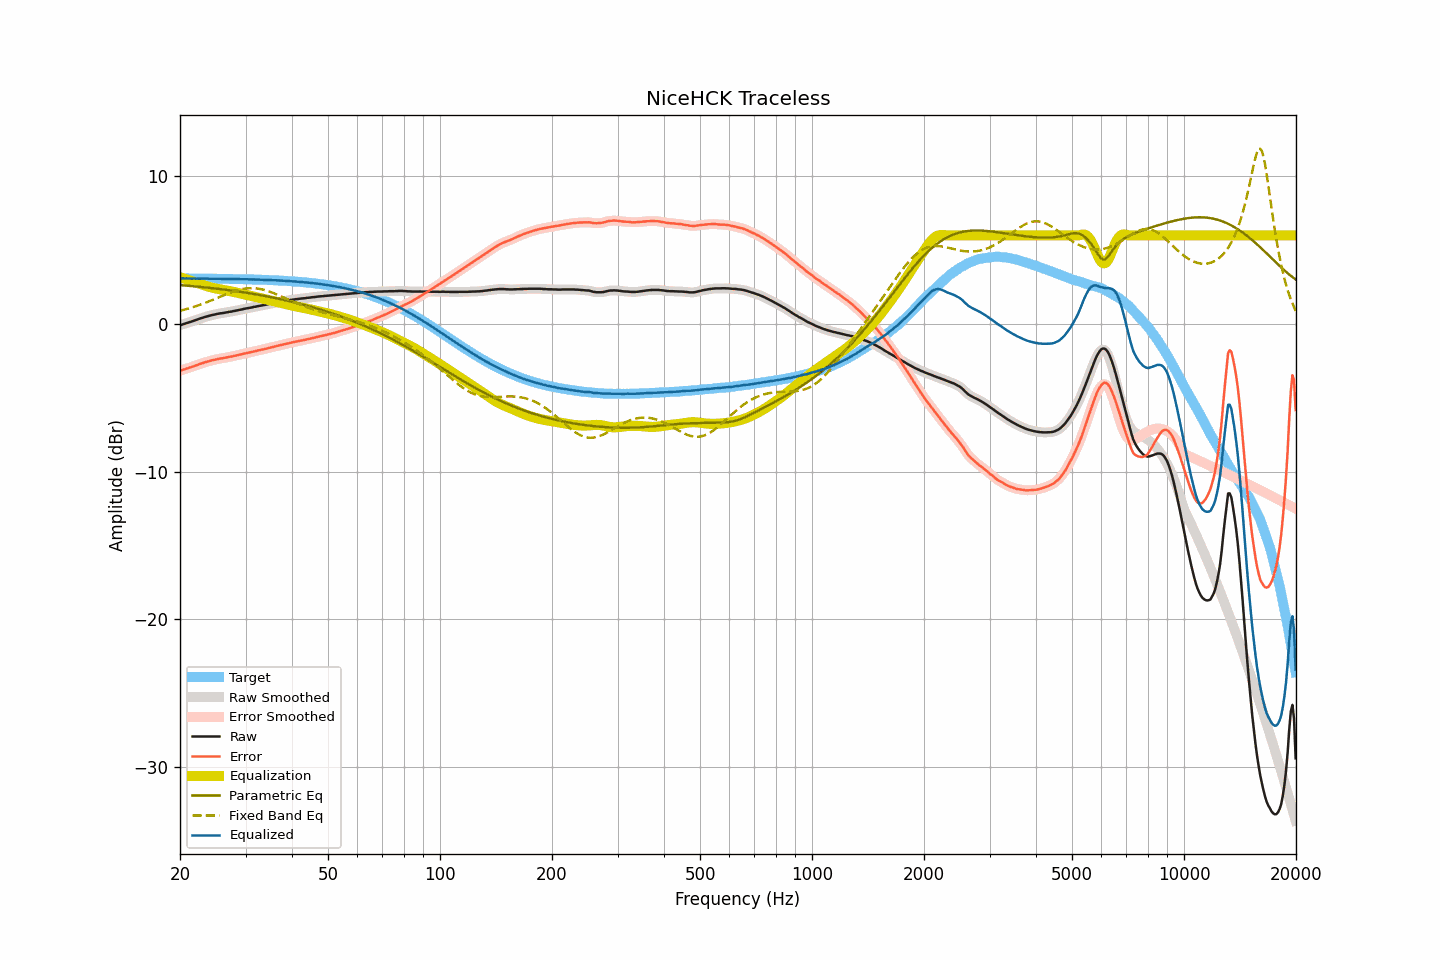

Data behind this chart, as committed beside it:
frequency, raw, smoothed, error, error_smoothed, equalization, parametric_eq, fixed_band_eq, equalized_raw, equalized_smoothed, target
20.00, -0.08, -0.08, -3.17, -3.17, 3.17, 2.63, 0.89, 3.08, 3.08, 3.08
20.20, -0.05, -0.05, -3.13, -3.13, 3.13, 2.63, 0.92, 3.08, 3.08, 3.08
20.40, -0.01, -0.02, -3.09, -3.10, 3.10, 2.62, 0.95, 3.08, 3.08, 3.08
20.61, 0.02, 0.02, -3.06, -3.06, 3.06, 2.61, 0.98, 3.08, 3.08, 3.08
20.81, 0.06, 0.06, -3.02, -3.02, 3.03, 2.60, 1.01, 3.08, 3.08, 3.08
21.02, 0.09, 0.09, -2.99, -2.99, 2.99, 2.59, 1.04, 3.08, 3.08, 3.08
21.23, 0.13, 0.13, -2.95, -2.95, 2.95, 2.58, 1.07, 3.08, 3.08, 3.08
21.44, 0.16, 0.16, -2.92, -2.92, 2.92, 2.57, 1.10, 3.07, 3.08, 3.08
21.66, 0.20, 0.20, -2.88, -2.88, 2.88, 2.56, 1.14, 3.08, 3.08, 3.08
21.87, 0.24, 0.23, -2.84, -2.84, 2.84, 2.55, 1.17, 3.08, 3.08, 3.08
22.09, 0.27, 0.27, -2.81, -2.80, 2.80, 2.54, 1.21, 3.07, 3.07, 3.08
22.31, 0.31, 0.31, -2.77, -2.77, 2.76, 2.53, 1.25, 3.07, 3.07, 3.07
22.54, 0.35, 0.35, -2.73, -2.73, 2.73, 2.52, 1.28, 3.07, 3.07, 3.07
22.76, 0.39, 0.39, -2.69, -2.69, 2.69, 2.51, 1.32, 3.08, 3.07, 3.07
22.99, 0.42, 0.42, -2.65, -2.65, 2.65, 2.50, 1.36, 3.07, 3.07, 3.07
23.22, 0.46, 0.46, -2.61, -2.62, 2.62, 2.48, 1.40, 3.07, 3.07, 3.07
23.45, 0.49, 0.49, -2.58, -2.58, 2.58, 2.47, 1.44, 3.07, 3.07, 3.07
23.69, 0.52, 0.52, -2.55, -2.55, 2.55, 2.46, 1.49, 3.07, 3.07, 3.07
23.92, 0.55, 0.55, -2.52, -2.52, 2.52, 2.45, 1.53, 3.07, 3.07, 3.07
24.16, 0.58, 0.58, -2.49, -2.49, 2.49, 2.44, 1.57, 3.07, 3.07, 3.07
24.40, 0.61, 0.60, -2.46, -2.46, 2.46, 2.43, 1.62, 3.07, 3.07, 3.07
24.65, 0.63, 0.63, -2.44, -2.44, 2.44, 2.41, 1.66, 3.06, 3.06, 3.06
24.89, 0.65, 0.65, -2.41, -2.41, 2.41, 2.40, 1.71, 3.06, 3.06, 3.06
25.14, 0.68, 0.68, -2.38, -2.39, 2.39, 2.39, 1.75, 3.07, 3.06, 3.06
25.39, 0.70, 0.70, -2.36, -2.36, 2.37, 2.38, 1.80, 3.06, 3.06, 3.06
25.65, 0.72, 0.72, -2.34, -2.34, 2.34, 2.36, 1.85, 3.06, 3.06, 3.06
25.91, 0.73, 0.73, -2.33, -2.33, 2.32, 2.35, 1.89, 3.05, 3.06, 3.06
26.16, 0.75, 0.75, -2.31, -2.31, 2.30, 2.34, 1.94, 3.05, 3.05, 3.06
26.43, 0.77, 0.77, -2.29, -2.29, 2.29, 2.32, 1.98, 3.05, 3.05, 3.05
26.69, 0.79, 0.79, -2.26, -2.26, 2.27, 2.31, 2.03, 3.05, 3.05, 3.05
26.96, 0.81, 0.81, -2.24, -2.24, 2.24, 2.29, 2.07, 3.05, 3.05, 3.05
27.23, 0.83, 0.82, -2.22, -2.22, 2.22, 2.28, 2.11, 3.05, 3.05, 3.05
27.50, 0.84, 0.84, -2.21, -2.20, 2.20, 2.26, 2.15, 3.04, 3.05, 3.05
27.77, 0.87, 0.87, -2.18, -2.18, 2.18, 2.25, 2.19, 3.05, 3.04, 3.04
28.05, 0.89, 0.89, -2.16, -2.16, 2.16, 2.23, 2.23, 3.04, 3.04, 3.04
28.33, 0.91, 0.91, -2.13, -2.13, 2.13, 2.22, 2.26, 3.04, 3.04, 3.04
28.62, 0.93, 0.93, -2.11, -2.11, 2.11, 2.20, 2.29, 3.03, 3.04, 3.04
28.90, 0.96, 0.95, -2.08, -2.08, 2.08, 2.19, 2.32, 3.04, 3.04, 3.04
29.19, 0.98, 0.98, -2.06, -2.06, 2.06, 2.17, 2.35, 3.03, 3.03, 3.03
29.48, 1.00, 1.00, -2.03, -2.03, 2.03, 2.15, 2.37, 3.03, 3.03, 3.03
29.78, 1.03, 1.02, -2.00, -2.00, 2.01, 2.14, 2.39, 3.03, 3.03, 3.03
30.08, 1.05, 1.05, -1.98, -1.98, 1.98, 2.12, 2.40, 3.03, 3.03, 3.03
30.38, 1.07, 1.07, -1.96, -1.96, 1.96, 2.10, 2.42, 3.02, 3.03, 3.02
30.68, 1.09, 1.09, -1.93, -1.93, 1.93, 2.08, 2.42, 3.02, 3.02, 3.02
30.99, 1.11, 1.11, -1.91, -1.91, 1.91, 2.07, 2.43, 3.02, 3.02, 3.02
31.30, 1.13, 1.13, -1.89, -1.89, 1.88, 2.05, 2.43, 3.01, 3.01, 3.02
31.61, 1.16, 1.15, -1.85, -1.86, 1.86, 2.03, 2.42, 3.02, 3.01, 3.01
31.93, 1.17, 1.17, -1.84, -1.83, 1.84, 2.01, 2.41, 3.00, 3.01, 3.01
32.24, 1.20, 1.20, -1.81, -1.81, 1.81, 1.99, 2.40, 3.01, 3.01, 3.01
32.57, 1.22, 1.22, -1.78, -1.79, 1.79, 1.97, 2.39, 3.00, 3.00, 3.00
32.89, 1.24, 1.24, -1.76, -1.76, 1.76, 1.95, 2.37, 3.00, 3.00, 3.00
33.22, 1.26, 1.26, -1.74, -1.74, 1.74, 1.93, 2.34, 2.99, 2.99, 2.99
33.55, 1.28, 1.28, -1.71, -1.71, 1.71, 1.91, 2.32, 2.99, 2.99, 2.99
33.89, 1.30, 1.30, -1.69, -1.69, 1.69, 1.89, 2.29, 2.98, 2.98, 2.99
34.23, 1.32, 1.32, -1.66, -1.66, 1.66, 1.87, 2.25, 2.98, 2.98, 2.98
34.57, 1.35, 1.34, -1.63, -1.63, 1.63, 1.85, 2.22, 2.98, 2.98, 2.98
34.92, 1.37, 1.37, -1.61, -1.61, 1.61, 1.83, 2.18, 2.97, 2.97, 2.97
35.27, 1.39, 1.39, -1.58, -1.58, 1.58, 1.81, 2.14, 2.97, 2.97, 2.97
35.62, 1.41, 1.41, -1.56, -1.55, 1.55, 1.78, 2.10, 2.96, 2.96, 2.96
35.97, 1.44, 1.43, -1.52, -1.52, 1.52, 1.76, 2.05, 2.96, 2.96, 2.96
... 635 more rows
